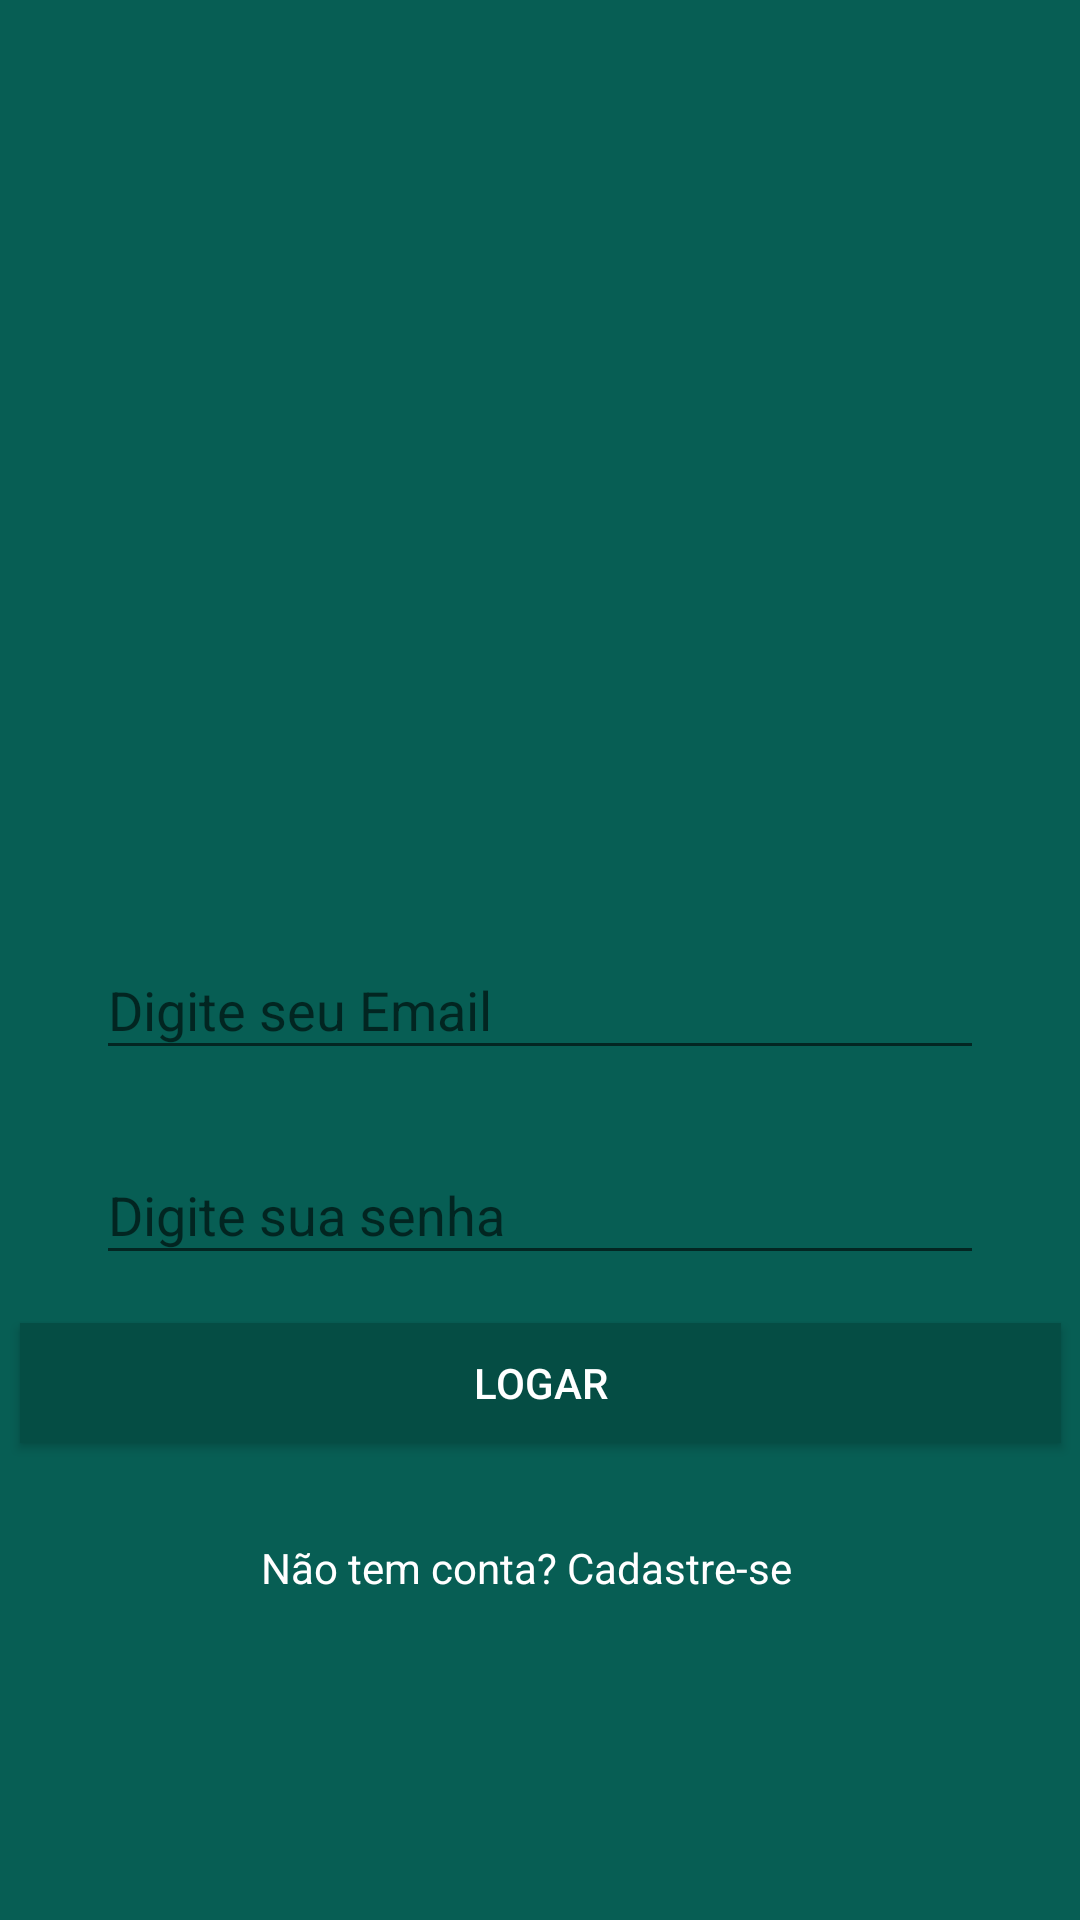

Write the Android layout XML for this screen, with the resource values it uses.
<!-- AndroidManifest.xml: application theme Theme.JAFFWhats -->
<!-- res/layout/activity_loging.xml -->
<?xml version="1.0" encoding="utf-8"?>
<android.support.constraint.ConstraintLayout xmlns:android="http://schemas.android.com/apk/res/android"
    xmlns:app="http://schemas.android.com/apk/res-auto"
    xmlns:tools="http://schemas.android.com/tools"
    android:layout_width="match_parent"
    android:layout_height="match_parent"
    android:background="@color/colorPrimary"
    tools:context=".Activity.LogingActivity">

    <ImageView
        android:id="@+id/imageView3"
        android:layout_width="200dp"
        android:layout_height="157dp"
        android:layout_marginBottom="40dp"
        android:contentDescription="Logo"
        android:src="@drawable/logo"
        app:layout_constraintBottom_toTopOf="@+id/TextLayoutInput"
        app:layout_constraintEnd_toEndOf="parent"
        app:layout_constraintStart_toStartOf="parent"
        app:layout_constraintTop_toTopOf="parent"
        app:layout_constraintVertical_chainStyle="packed" />

    <android.support.design.widget.TextInputLayout
        android:id="@+id/TextLayoutInput"
        android:layout_width="0dp"
        android:layout_height="wrap_content"
        android:layout_marginStart="32dp"
        android:layout_marginEnd="32dp"
        app:layout_constraintBottom_toTopOf="@+id/TextoINput"
        app:layout_constraintEnd_toEndOf="parent"
        app:layout_constraintStart_toStartOf="parent"
        app:layout_constraintTop_toBottomOf="@+id/imageView3">

        <android.support.design.widget.TextInputEditText
            android:id="@+id/loginEmail"
            android:layout_width="match_parent"
            android:layout_height="wrap_content"
            android:hint="@string/digite_email"
            android:inputType="textEmailAddress" />
    </android.support.design.widget.TextInputLayout>

    <android.support.design.widget.TextInputLayout
        android:id="@+id/TextoINput"
        android:layout_width="0dp"
        android:layout_height="wrap_content"
        android:layout_marginStart="32dp"
        android:layout_marginTop="16dp"
        android:layout_marginEnd="32dp"
        app:layout_constraintBottom_toTopOf="@+id/button2"
        app:layout_constraintEnd_toEndOf="parent"
        app:layout_constraintStart_toStartOf="parent"
        app:layout_constraintTop_toBottomOf="@+id/TextLayoutInput">

        <android.support.design.widget.TextInputEditText
            android:id="@+id/loginSenha"
            android:layout_width="match_parent"
            android:layout_height="wrap_content"
            android:hint="@string/digite_senha"
            android:inputType="textPassword" />
    </android.support.design.widget.TextInputLayout>

    <Button
        android:id="@+id/button2"
        android:layout_width="347dp"
        android:layout_height="40dp"
        android:layout_marginTop="16dp"
        android:background="@color/colorPrimaryDark"
        android:onClick="validatorLogin"
        android:text="@string/botao_logar"
        android:textColor="@color/white"
        app:layout_constraintBottom_toTopOf="@+id/textView"
        app:layout_constraintEnd_toEndOf="parent"
        app:layout_constraintStart_toStartOf="parent"
        app:layout_constraintTop_toBottomOf="@+id/TextoINput" />

    <TextView
        android:id="@+id/textView"
        android:layout_width="185dp"
        android:layout_height="20dp"
        android:layout_marginTop="32dp"
        android:onClick="abrirTelaCadastro"
        android:text="@string/cadastre"
        android:textColor="@color/white"
        app:layout_constraintBottom_toBottomOf="parent"
        app:layout_constraintEnd_toEndOf="parent"
        app:layout_constraintHorizontal_bias="0.497"
        app:layout_constraintStart_toStartOf="parent"
        app:layout_constraintTop_toBottomOf="@+id/button2" />
</android.support.constraint.ConstraintLayout>
<!-- resources referenced by this layout -->
<resources>
  <color name="colorPrimary">#075E54</color>
  <color name="colorPrimaryDark">#054D44</color>
  <color name="white">#FFFFFFFF</color>
  <string name="botao_logar">LOGAR</string>
  <string name="cadastre">Não tem conta? Cadastre-se</string>
  <string name="digite_email">Digite seu Email</string>
  <string name="digite_senha">Digite sua senha</string>
  <style name="Theme.JAFFWhats" parent="Theme.AppCompat.Light.NoActionBar">
          
          <item name="colorPrimary">@color/colorPrimary</item>
          <item name="colorPrimaryDark">@color/colorPrimaryDark</item>
          <item name="colorAccent">@color/colorAccent</item>
      </style>
  <color name="colorAccent">#25D366</color>
</resources>
